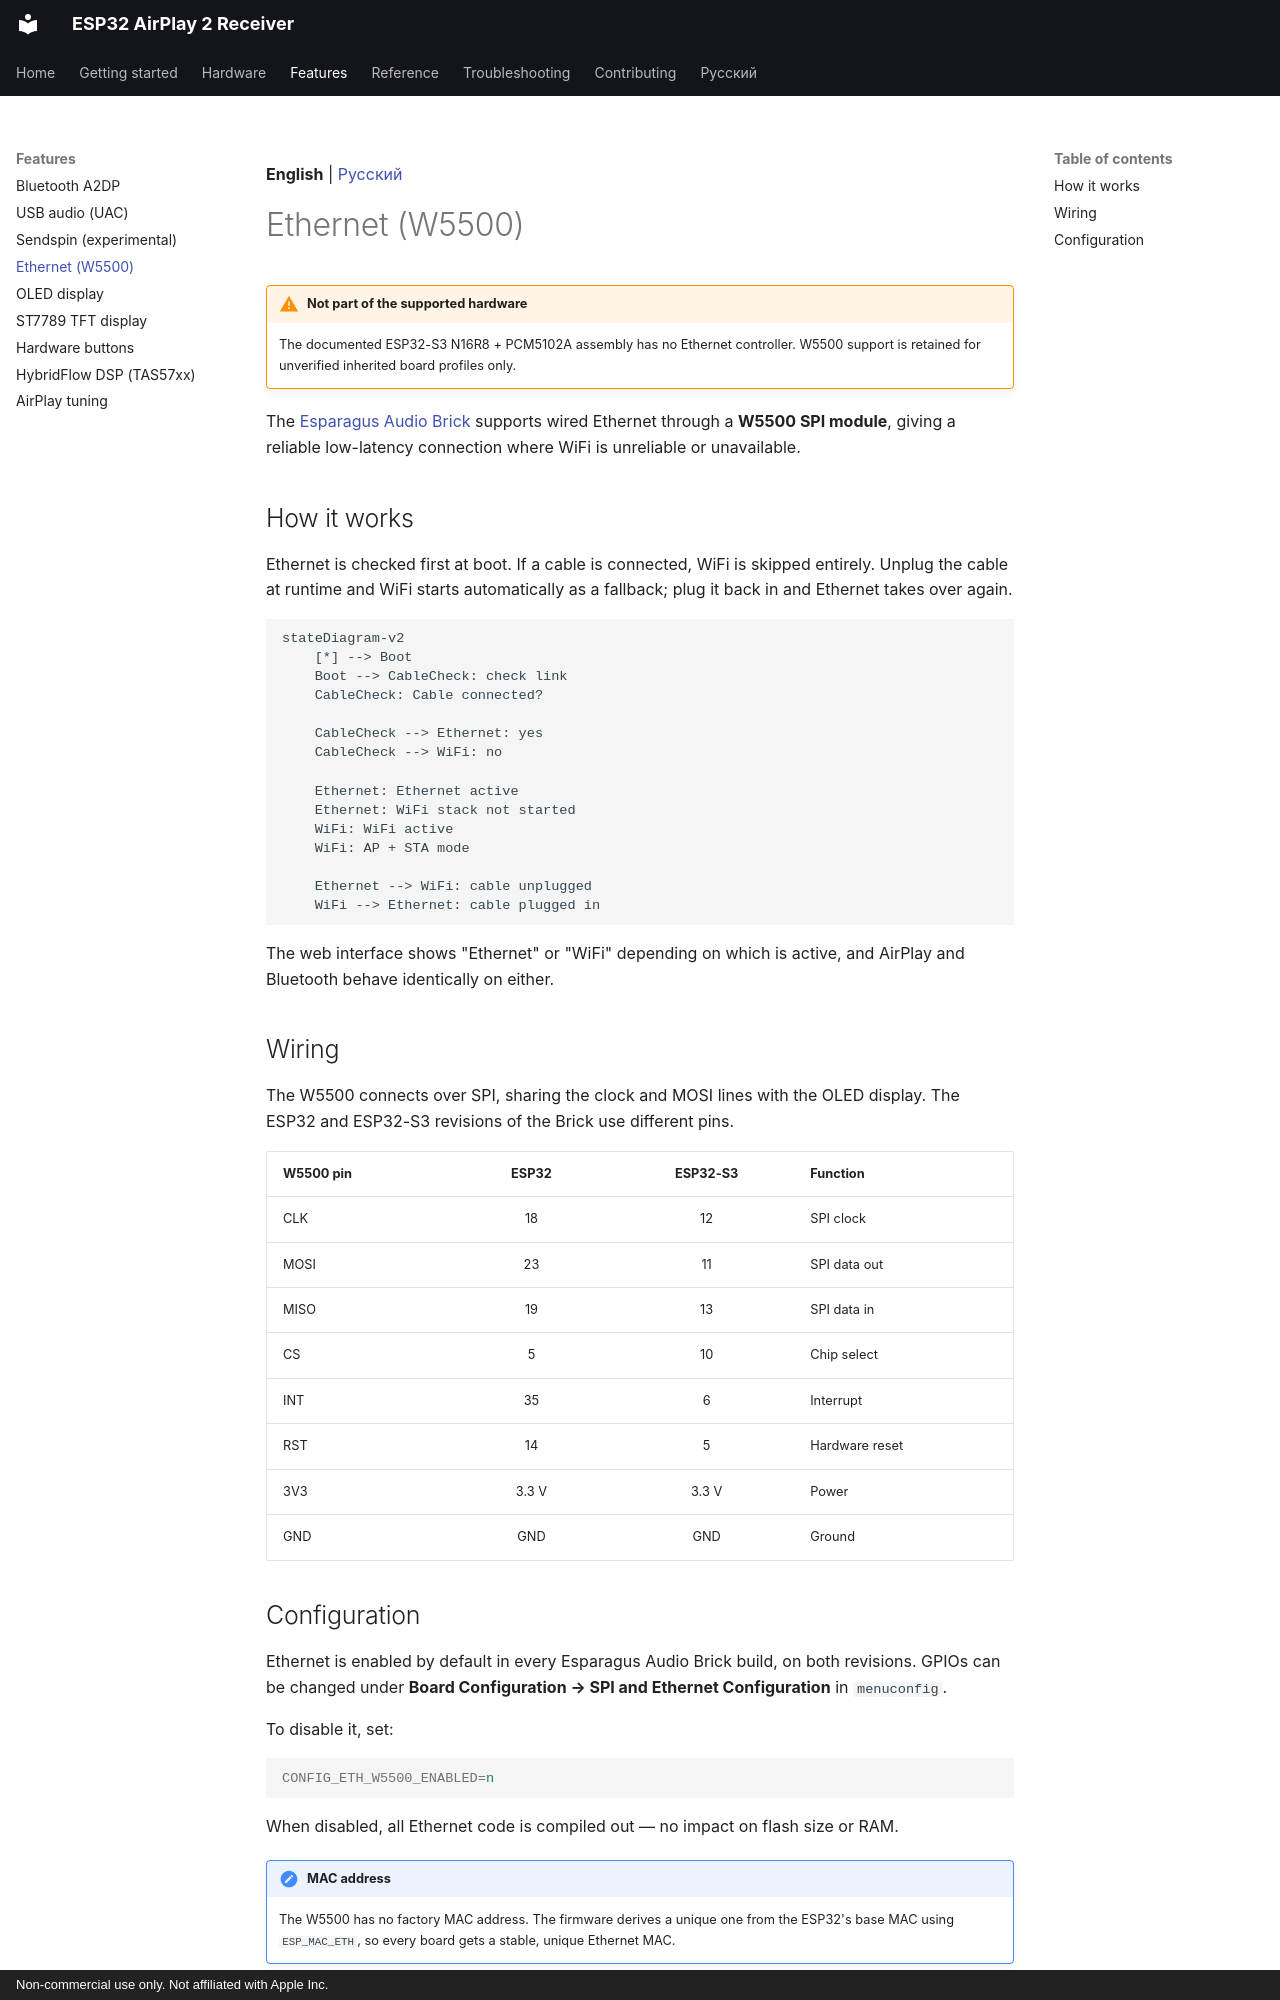

repository: serverdevel/airplay-esp32 · page: features/ethernet/index.html · generator: mkdocs · copyright: Non-commercial use only. Not affiliated with Apple Inc.

**English** | [Русский](../ru/features/ethernet.md)

# Ethernet (W5500)

!!! warning "Not part of the supported hardware"

    The documented ESP32-S3 N16R8 + PCM5102A assembly has no Ethernet controller.
    W5500 support is retained for unverified inherited board profiles only.

The [Esparagus Audio Brick](../boards/esparagus-audio-brick.md) supports wired Ethernet
through a **W5500 SPI module**, giving a reliable low-latency connection where WiFi is
unreliable or unavailable.

## How it works

Ethernet is checked first at boot. If a cable is connected, WiFi is skipped entirely.
Unplug the cable at runtime and WiFi starts automatically as a fallback; plug it back in
and Ethernet takes over again.

```mermaid
stateDiagram-v2
    [*] --> Boot
    Boot --> CableCheck: check link
    CableCheck: Cable connected?

    CableCheck --> Ethernet: yes
    CableCheck --> WiFi: no

    Ethernet: Ethernet active
    Ethernet: WiFi stack not started
    WiFi: WiFi active
    WiFi: AP + STA mode

    Ethernet --> WiFi: cable unplugged
    WiFi --> Ethernet: cable plugged in
```

The web interface shows "Ethernet" or "WiFi" depending on which is active, and AirPlay and
Bluetooth behave identically on either.

## Wiring

The W5500 connects over SPI, sharing the clock and MOSI lines with the OLED display. The
ESP32 and ESP32-S3 revisions of the Brick use different pins.

| W5500 pin | ESP32 | ESP32-S3 | Function |
| --- | :-: | :-: | --- |
| CLK | 18 | 12 | SPI clock |
| MOSI | 23 | 11 | SPI data out |
| MISO | 19 | 13 | SPI data in |
| CS | 5 | 10 | Chip select |
| INT | 35 | 6 | Interrupt |
| RST | 14 | 5 | Hardware reset |
| 3V3 | 3.3 V | 3.3 V | Power |
| GND | GND | GND | Ground |
